The GitHub repository anveshc05/DIP_Image_Quilting contains a labelled image folder "Image_quilting" with 3 categories: fence, jelly beans, rocks. Examples follow, each with its label.

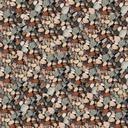
Label: rocks

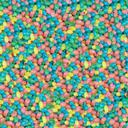
Label: jelly beans

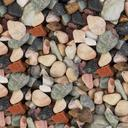
Label: rocks

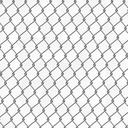
Label: fence

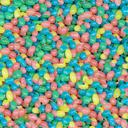
Label: jelly beans

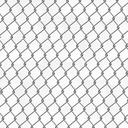
Label: fence
